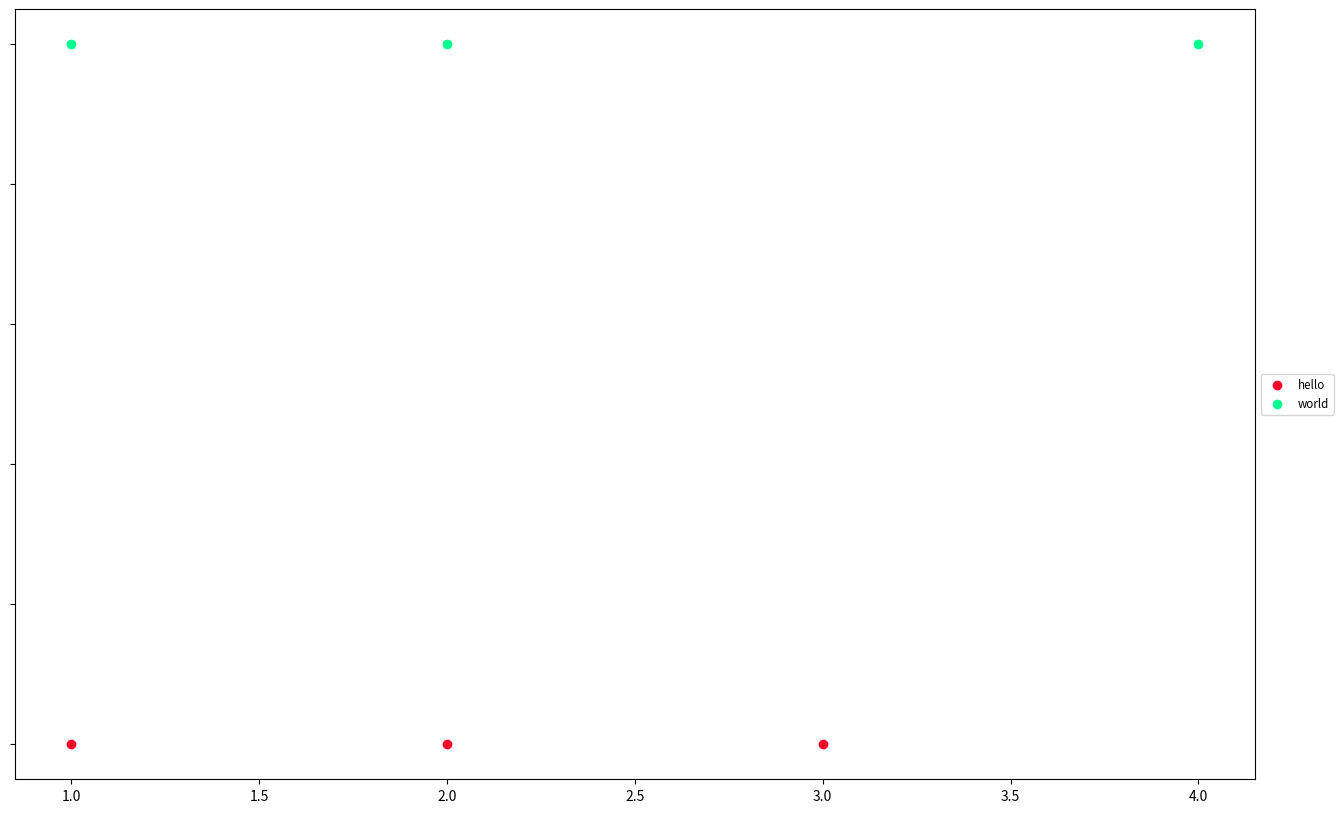

Reproduce this figure in Python.
import matplotlib
import matplotlib.pyplot as plt
import operator
from collections import Counter

def colors(length):
  colors=[]
  c = matplotlib.cm.get_cmap('gist_rainbow')
  for i in range(length):
    colors.append(c(1.*i/length))
  return colors
  
def smoothed_line(xy_list, sliding_window=10):
  xydict = {}
  xs, ys = zip(*xy_list)
  xmax = max(xs)
  for x, y in xy_list:
    for xreal in range(max(x-sliding_window/2, 0), min(x+sliding_window/2+1, xmax)):
      xydict.setdefault(xreal, []).append(y)
  xy2 = sorted([(x, sum(y)/len(y)) for x, y in xydict.iteritems()])
  xs2, ys2 = zip(*xy2)
  return (xs2, ys2) 

def histogram_plot(filename, xs, bins=1, normed=1, color='b', label='hello', ylim=None, xlim=None, xlabel=None, ylabel=None, histtype='stepfilled'):
  plt.clf()
  plt.figure().set_size_inches(6,4)
  n, bins, patches = plt.hist(xs, bins, normed=normed, histtype=histtype, rwidth=0.8, color=color, label=label)
  if xlabel:
    plt.xlabel(xlabel)
  if ylabel:
    plt.ylabel(ylabel)
  if ylim:
    plt.ylim(ylim)
  else:
    try:
      plt.ylim((0, max(n)*1.05))
    except:
      n_lim = max(max(ns) for ns in n) * 1.05
      plt.ylim((0, n_lim))
  if xlim:
    plt.xlim(xlim)
  plt.legend()
  plt.savefig('%s' % filename)
  return (n, bins, patches)

def activity_plot(filename, lists, labels):
  '''On individual lines, plot the activity of each list. The values in the list are typically times'''
  plt.clf()
  plt.figure().set_size_inches(20,10)
  ax = plt.subplot(111)
  ccolors = colors(len(lists))
  
  for i, (xs, label) in enumerate(zip(lists, labels)):
    ys = [i+1] * len(xs)
    ax.scatter(xs, ys, color=ccolors[i], label=label)
  plt.setp(ax.get_yticklabels(), visible=False)
  
  box = ax.get_position()
  ax.set_position([box.x0, box.y0, box.width * 0.8, box.height])  
  from matplotlib.font_manager import FontProperties
  fontP = FontProperties()
  fontP.set_size('small')
  ax.legend(loc='center left', bbox_to_anchor=(1, 0.5), prop=fontP)
  
  plt.savefig('%s' % filename)

def scatter_plot(filename, xy_list, other_xy_lists=[], plot_lines=True, sliding_window=10, title=None):
  import numpy as np
  
  plt.clf()
  fig = plt.figure()
  fig.set_size_inches(20,10)
  ax = plt.subplot(111)
  
  # Plot smoothed lines for other lists
  if plot_lines:
    ccolors = colors(len(other_xy_lists))
    for i, listy in enumerate(other_xy_lists):
      oxs2, oys2 = smoothed_line(listy, sliding_window = sliding_window)
      ax.plot(oxs2, oys2, color=ccolors[i])
  
  # Plot scatter for xy_list
  xs, ys = zip(*xy_list)
  ax.scatter(xs, ys, marker='x', color='b')
  # ax.set_aspect(1.)
  
  # Plot smoothed line for xy_list
  if plot_lines:
    xs2, ys2 = smoothed_line(xy_list, sliding_window=sliding_window)
    ax.plot(xs2, ys2, 'k')
  
  from mpl_toolkits.axes_grid1 import make_axes_locatable
  divider = make_axes_locatable(ax)
  axHistx = divider.append_axes("top", 1.2, pad=0.1, sharex=ax)
  axHisty = divider.append_axes("right", 1.2, pad=0.1, sharey=ax)
  
  plt.setp(axHistx.get_xticklabels() + axHisty.get_yticklabels(), visible=False)

  binwidth = .5
  xmax = np.max(np.fabs(xs))
  ymax = np.max(np.fabs(ys))
  # xymax = np.max( [np.max(np.fabs(xs)), np.max(np.fabs(ys))] )
  #lim = ( int(xymax/binwidth) + 1) * binwidth
  limx = ( int(xmax/binwidth) + 1) * binwidth
  limy = ( int(ymax/binwidth) + 1) * binwidth
  #bins = np.arange(0, lim + binwidth, binwidth)
  binsx = np.arange(0, limx + binwidth, binwidth)
  binsy = np.arange(0, limy + binwidth, binwidth)
  axHistx.hist(xs, bins=binsx)
  axHisty.hist(ys, bins=binsy, orientation='horizontal')
  #axHistx.axis["bottom"].major_ticklabels.set_visible(False)
  for tl in axHistx.get_xticklabels():
      tl.set_visible(False)
  axHistx.set_yticks([0, 50, 100])
  #axHisty.axis["left"].major_ticklabels.set_visible(False)
  for tl in axHisty.get_yticklabels():
      tl.set_visible(False)
  axHisty.set_xticks([0, 50, 100])
  
  if title:
    fig.text(.5, .95, title, horizontalalignment='center')

  plt.savefig('%s' % filename)
  

def frequency_plots(filename, xs_list, normalize=False, color='b', labels=['Plot1'], title=None, ylim=None, xlim=None, xlabel=None, ylabel=None):
  '''Take lists of lists of values, create multiple frequency tables and plot multiple lines'''
  ccolors = colors(len(xs_list))
  plt.clf()
  plt.figure().set_size_inches(25,15)
  ax = plt.subplot(111)
  for i, xs in enumerate(xs_list):
    dik = Counter(xs)
    if normalize:
      diksum = sum(dik.values())
      dik = {k:float(v)/diksum for k,v in dik.iteritems()}
    dicty = zip(*sorted(dik.iteritems()))
    ax.plot(dicty[0], dicty[1], color=ccolors[i], label=labels[i])
    ax.scatter(max(dik, key=dik.get), dik[max(dik, key=dik.get)], color=ccolors[i])
  if xlabel:
    ax.xlabel(xlabel)
  if ylabel:
    ax.ylabel(ylabel)
  if ylim:
    plt.ylim(ylim)
  else:
    plt.ylim(ymin=0)
  if xlim:
    plt.xlim(xlim)
  if title:
    plt.title(title)
  box = ax.get_position()
  ax.set_position([box.x0, box.y0, box.width * 0.8, box.height])  
  from matplotlib.font_manager import FontProperties
  fontP = FontProperties()
  fontP.set_size('small')
  ax.legend(loc='center left', bbox_to_anchor=(1, 0.5), prop=fontP)
  plt.savefig('%s' % filename)

if __name__ == '__main__':
  # scatter_plot('hello.png', [(1,2), (1,3), (2,1), (2,5)])
  activity_plot('hello.png', [[1,2,3], [1,2,4]], ['hello', 'world'])